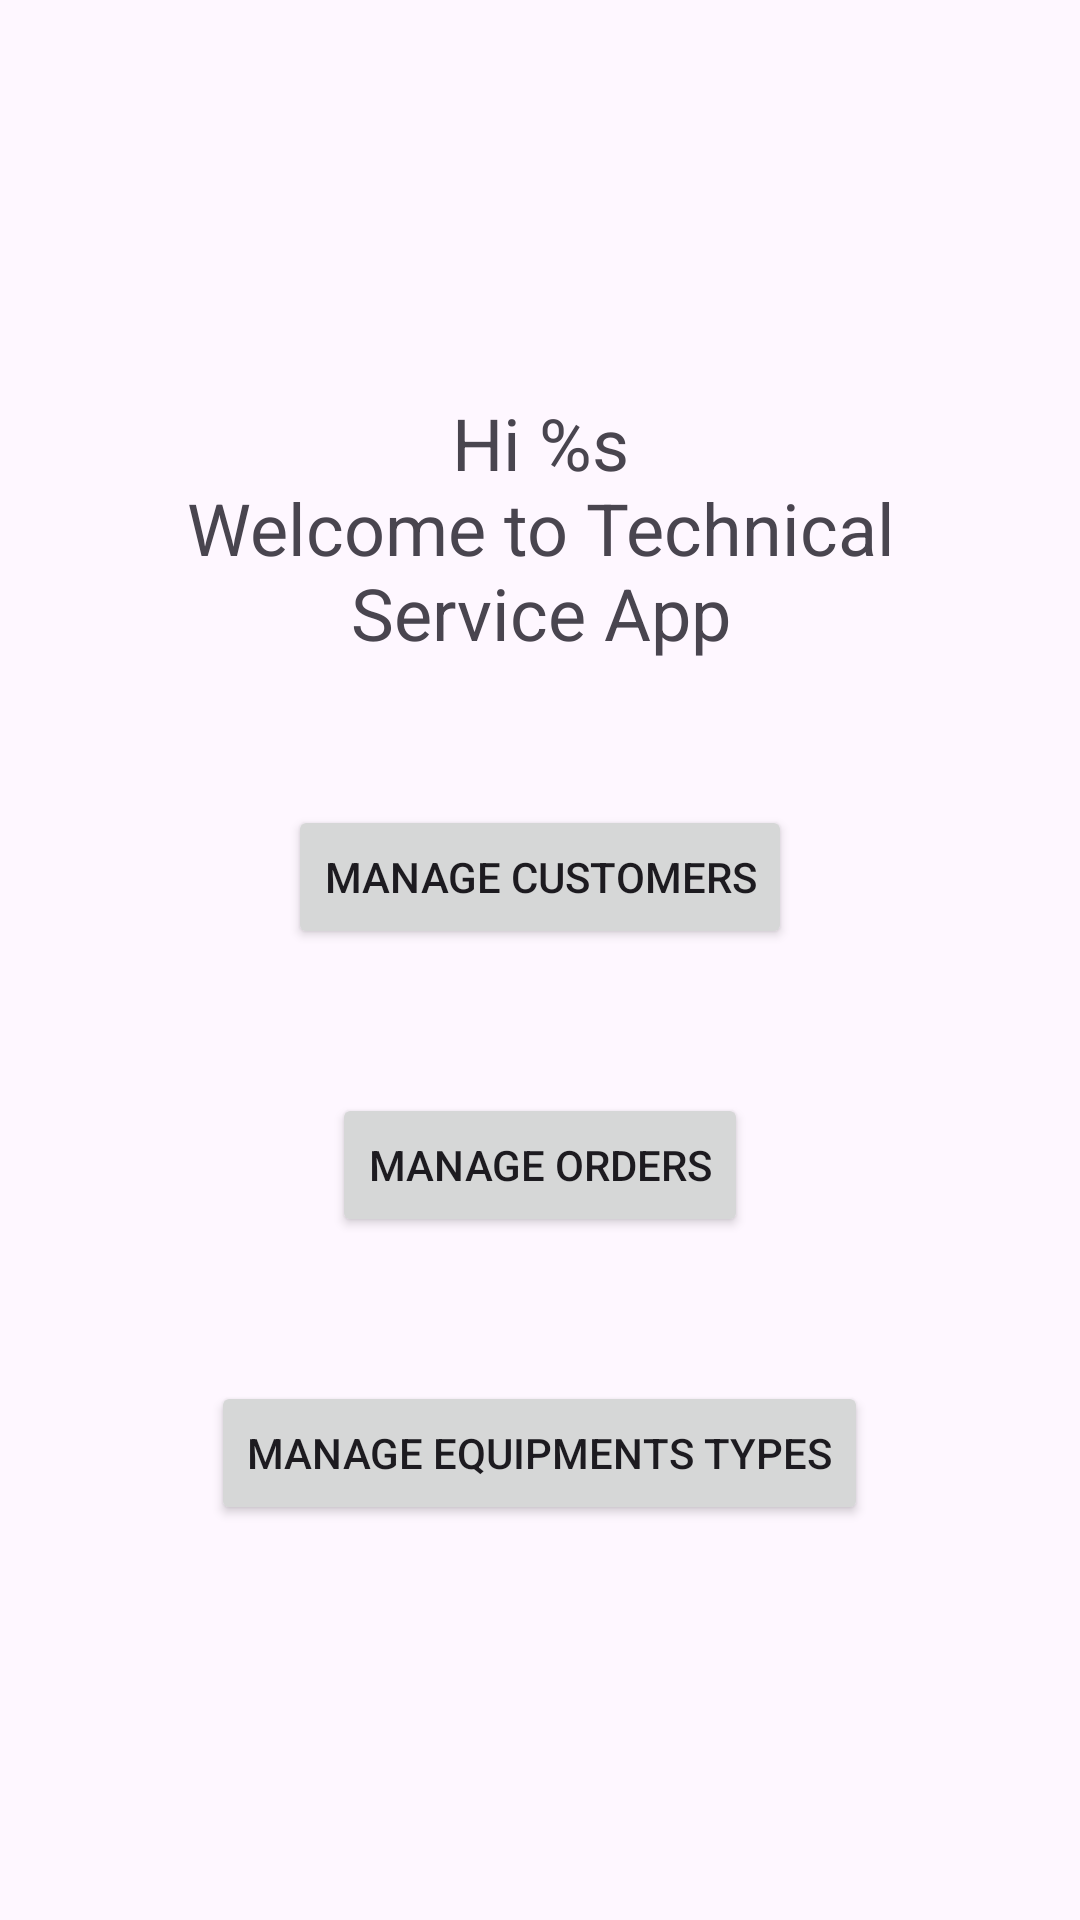

Write the Android layout XML for this screen, with the resource values it uses.
<!-- AndroidManifest.xml: application theme Theme.TechnicalServiceApp -->
<!-- res/layout/activity_main.xml -->
<?xml version="1.0" encoding="utf-8"?>
<androidx.appcompat.widget.LinearLayoutCompat xmlns:android="http://schemas.android.com/apk/res/android"
    xmlns:app="http://schemas.android.com/apk/res-auto"
    xmlns:tools="http://schemas.android.com/tools"
    android:id="@+id/main"
    android:layout_width="match_parent"
    android:layout_height="match_parent"
    tools:context=".ui.activities.MainActivity"
    android:orientation="vertical"
    android:gravity="center"
    android:padding="32dp">

    <TextView
        android:id="@+id/tvWelcome"
        android:layout_width="wrap_content"
        android:layout_height="wrap_content"
        android:text="@string/tech_service_welcome_text"
        tools:text="Hola Técnico\nBienvenido a la app de Servicio Técnico"
        android:textSize="24sp"
        android:textAlignment="center"
        android:layout_marginVertical="24dp" />

    <Button
        android:id="@+id/btnCustomers"
        android:layout_width="wrap_content"
        android:layout_height="wrap_content"
        android:text="@string/btn_manage_customers"
        android:layout_marginVertical="24dp" />

    <Button
        android:id="@+id/btnOrders"
        android:layout_width="wrap_content"
        android:layout_height="wrap_content"
        android:text="@string/btn_manage_orders"
        android:layout_marginVertical="24dp" />

    <Button
        android:id="@+id/btnEquipmentTypes"
        android:layout_width="wrap_content"
        android:layout_height="wrap_content"
        android:text="@string/btn_manage_equipmet_types"
        android:layout_marginVertical="24dp" />

</androidx.appcompat.widget.LinearLayoutCompat>
<!-- resources referenced by this layout -->
<resources>
  <string name="btn_manage_customers">Manage Customers</string>
  <string name="btn_manage_equipmet_types">Manage Equipments Types</string>
  <string name="btn_manage_orders">Manage Orders</string>
  <string name="tech_service_welcome_text">Hi %s\nWelcome to Technical Service App</string>
  <style name="Theme.TechnicalServiceApp" parent="Base.Theme.TechnicalServiceApp" />
  <style name="Base.Theme.TechnicalServiceApp" parent="Theme.Material3.DayNight">
          
          
          
      </style>
</resources>
